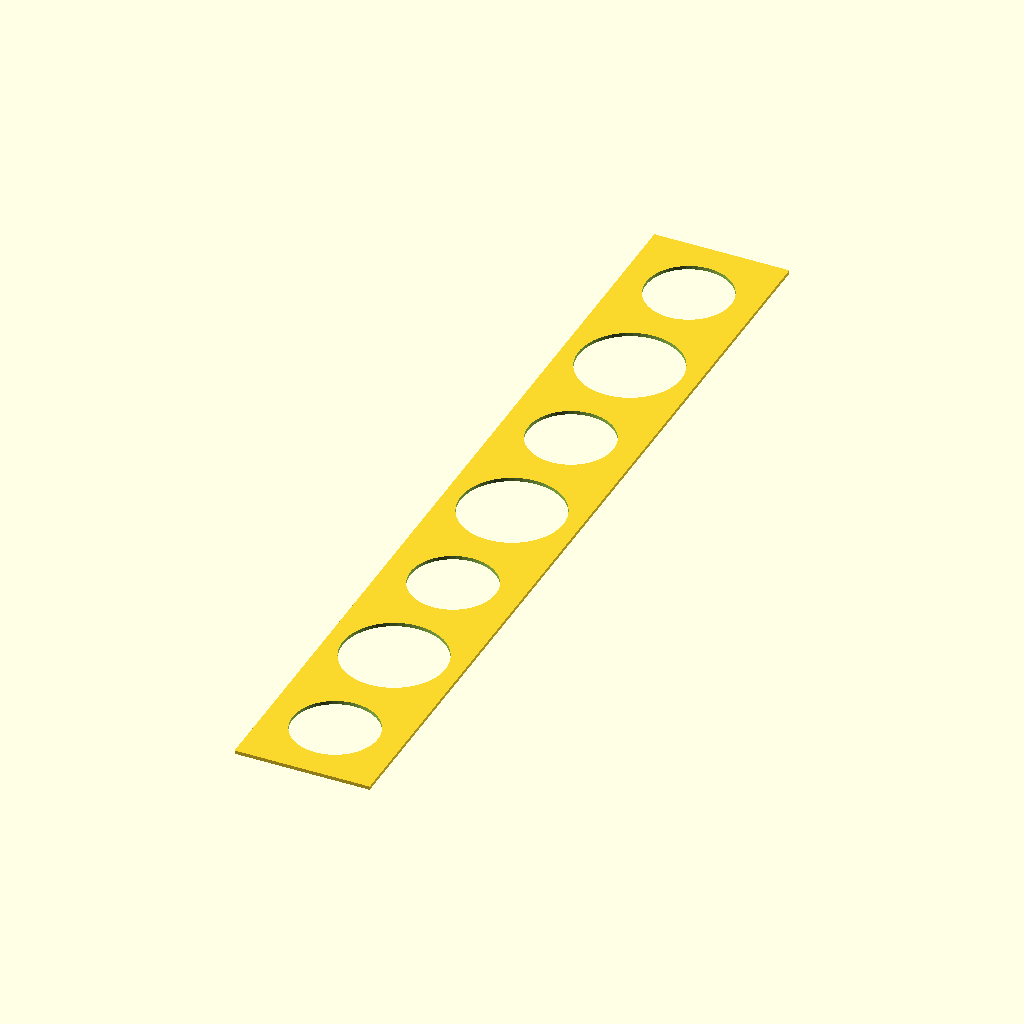
Cell 1: rendered with the file's own defaults.
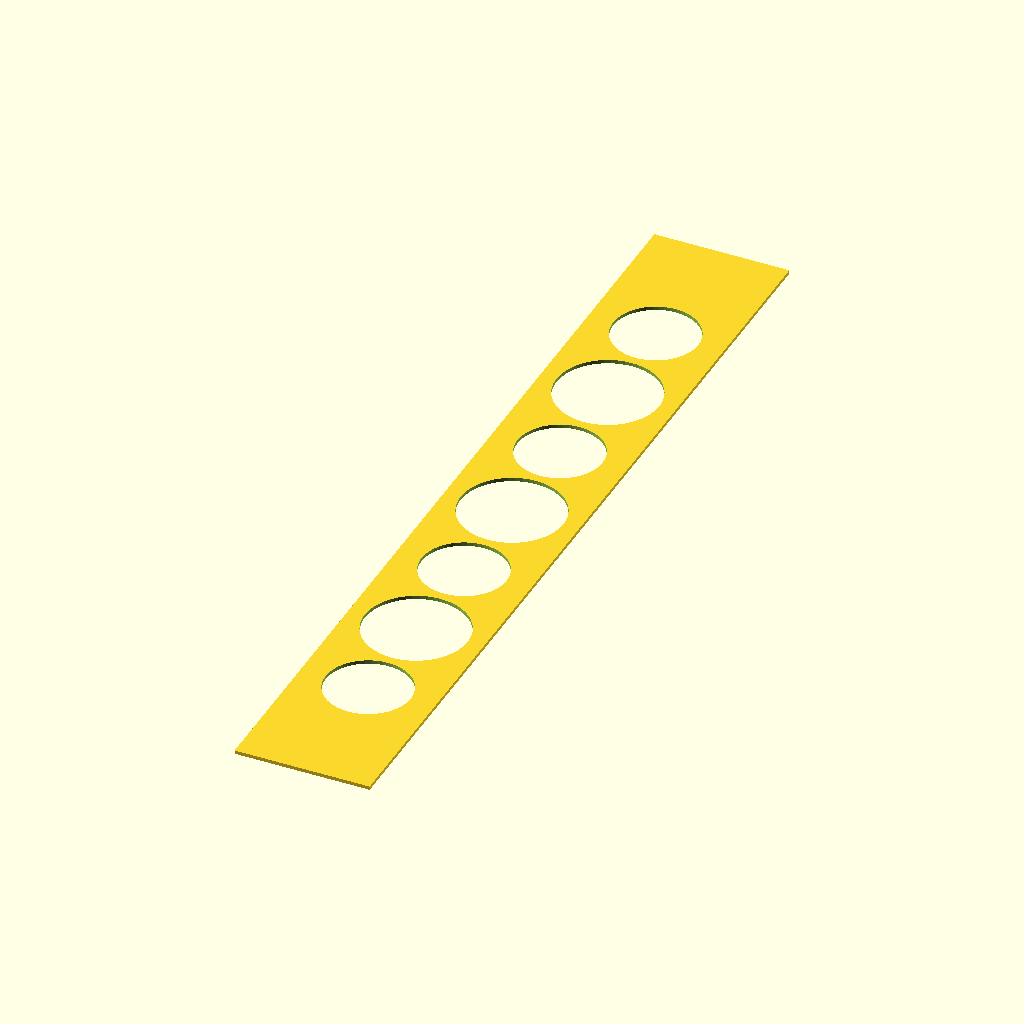
Cell 2 — off set to 40, the other parameters unchanged.
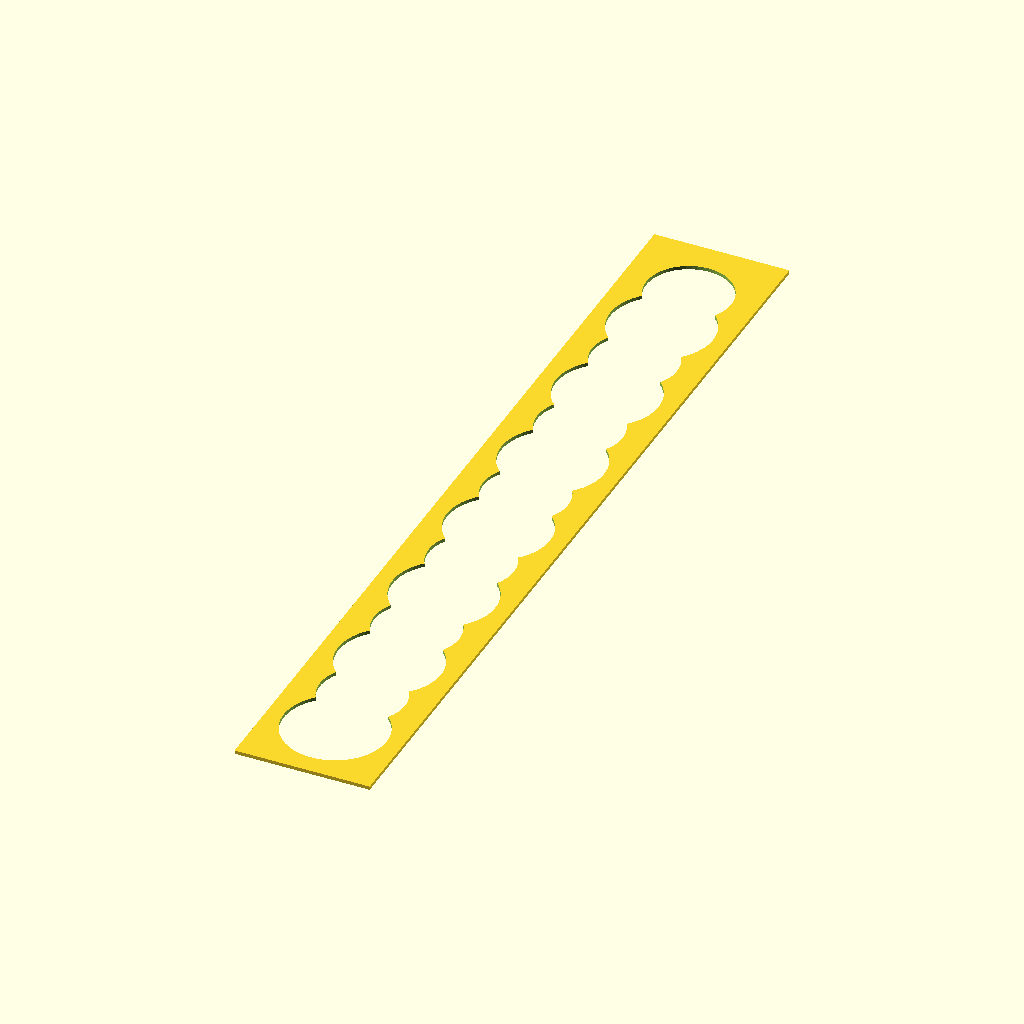
Cell 3: the same model with num = 14.
The same orthographic view direction (rotation 55°, 0°, 25°; colour scheme Cornfield) for every cell, with the view re-fitted per cell, so scale and position can differ between cells.
The OpenSCAD source (OilBlock.scad):
$fn=50;
tw=inches(10);
off=20;
num=7;
dist=(tw-off*2)/(num-1);
echo(str("dist: ",dist));
rotate([0,0,-90]) {
difference() {
  square([tw,inches(1.5)]);
  //linear_extrude(inches(3.25)-3.5)
  for(x=[0:num-1])
    translate([off+x*dist,inches(3/4)]) circle(d=x%2==1?29:24);
}
/*linear_extrude(inches(3)-3.5) for(x=[off:dist:tw-off+1]) translate([x,inches(3/4)]) circle(d=25);
linear_extrude(inches(3.5)-3.5) for(x=[off:dist:tw-off+1])
  translate([x,inches(3/4)]) difference() { circle(d=36); circle(d=29); }
  translate([0,0,inches(3.5)-3.5]) for(x=[off:dist:tw-off+1]) {
    translate([x,inches(3/4)]) rotate_extrude() { translate([(29+3.5)/2,0]) circle(d=3.5,$fn=30); }
    translate([x,inches(3/4),-inches(0.25)]) rotate_extrude() {
      translate([(24+3.5)/2,0]) circle(d=3.5,$fn=30);
    }
  }
*/
}
function inches(in) = 25.4 * in;
Parameter table extracted from the source (name, type, default, range or options):
off: number, default 20
num: number, default 7
